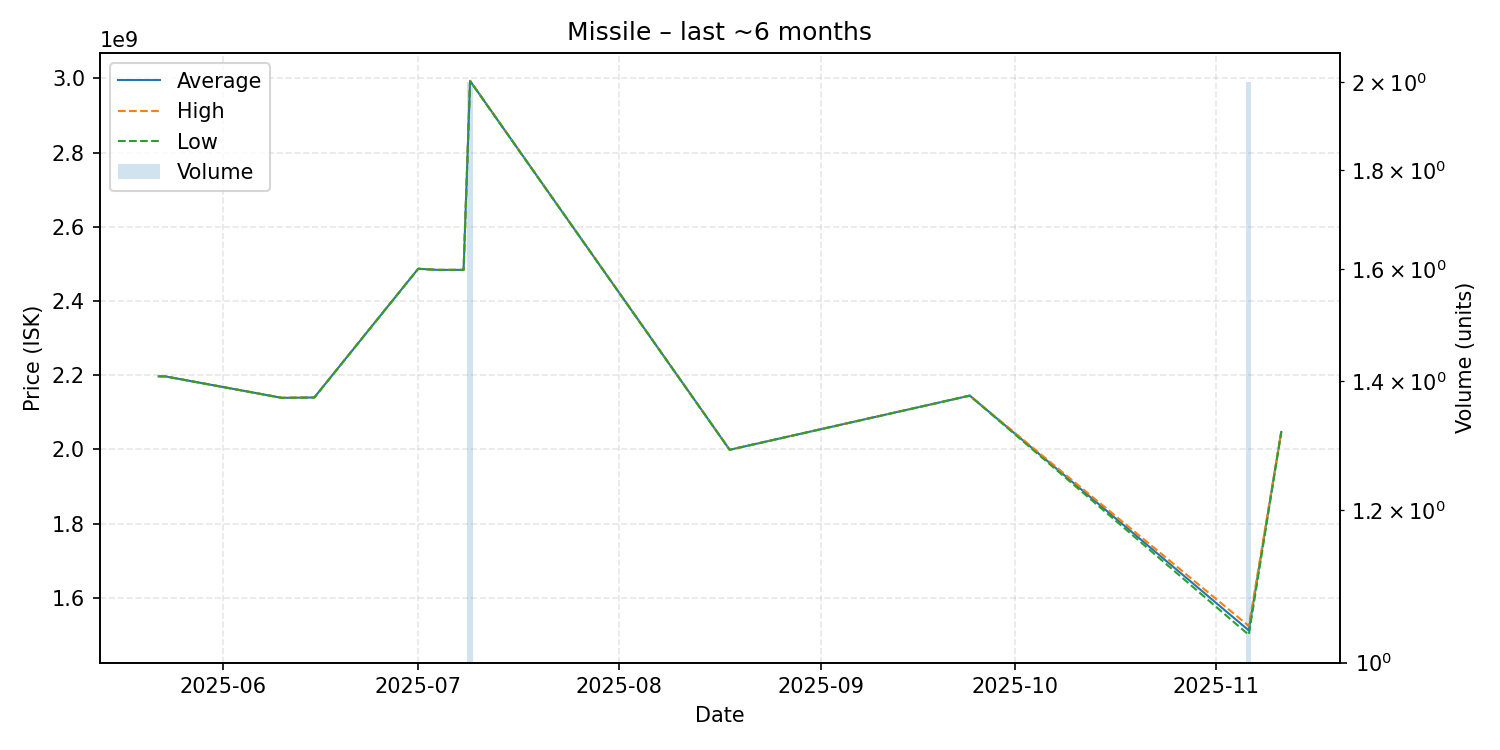

The table this chart was drawn from, first rows:
date, average, highest, lowest, order_count, volume
2025-05-22, 2197000000, 2197000000, 2197000000, 1, 1
2025-05-23, 2197000000, 2197000000, 2197000000, 1, 1
2025-06-10, 2139000000, 2139000000, 2139000000, 1, 1
2025-06-15, 2140000000, 2140000000, 2140000000, 1, 1
2025-07-01, 2487000000, 2487000000, 2487000000, 1, 1
2025-07-04, 2484000000, 2484000000, 2484000000, 1, 1
2025-07-08, 2484000000, 2484000000, 2484000000, 1, 1
2025-07-09, 2993500000, 2994000000, 2993000000, 2, 2
2025-08-18, 1999000000, 1999000000, 1999000000, 1, 1
2025-09-24, 2145000000, 2145000000, 2145000000, 1, 1
2025-11-06, 1512000000, 1524000000, 1500000000, 2, 2
2025-11-11, 2047000000, 2047000000, 2047000000, 1, 1
